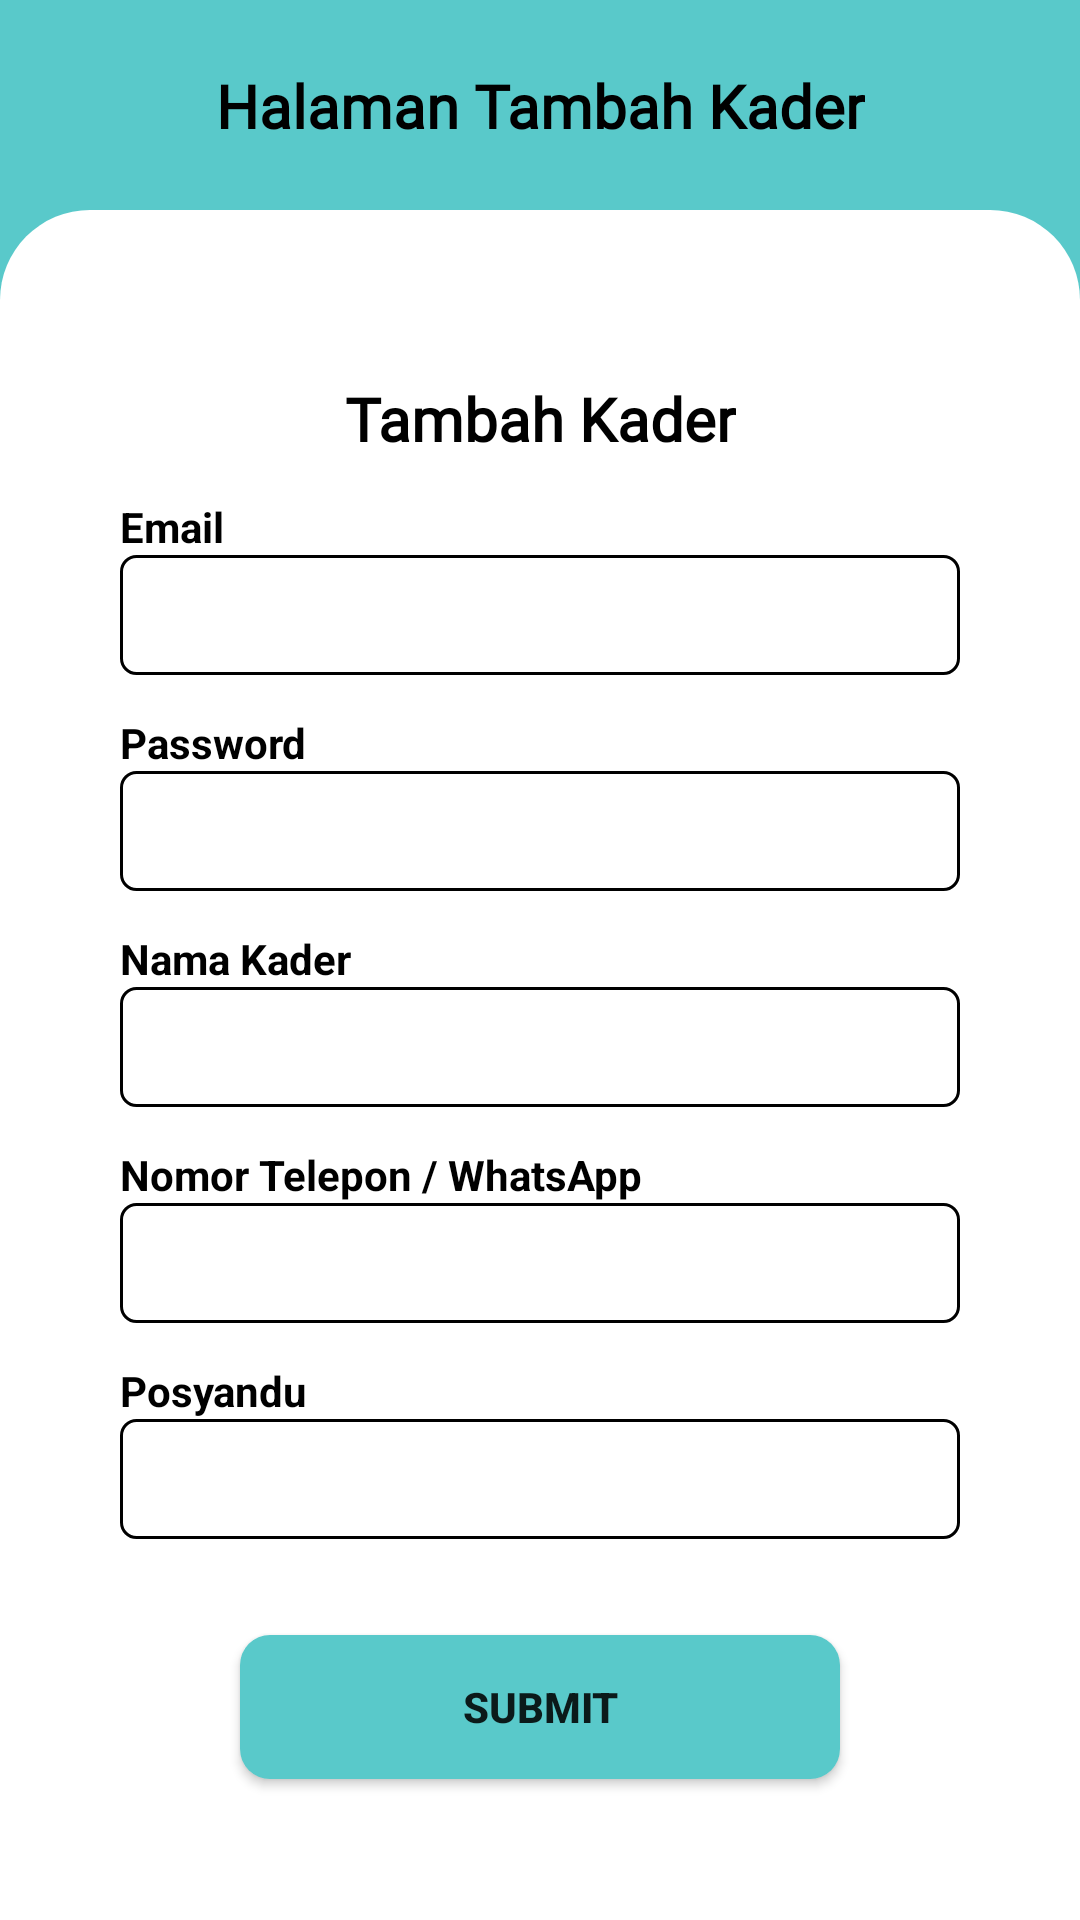

Produce the Android XML layout that renders to this screen, including the resource entries it uses.
<!-- AndroidManifest.xml: application theme Theme.KMSApp -->
<!-- res/layout/activity_tambah_kader.xml -->
<?xml version="1.0" encoding="utf-8"?>
<androidx.constraintlayout.widget.ConstraintLayout xmlns:android="http://schemas.android.com/apk/res/android"
    xmlns:app="http://schemas.android.com/apk/res-auto"
    xmlns:tools="http://schemas.android.com/tools"
    android:layout_width="match_parent"
    android:layout_height="match_parent"
    android:background="@color/colorPrimary"
    tools:context=".TambahKader">

    <TextView
        android:id="@+id/textView6"
        android:layout_width="wrap_content"
        android:layout_height="wrap_content"
        android:layout_marginTop="24dp"
        android:layout_marginBottom="24dp"
        android:fontFamily="@font/poppins_black"
        android:text="Halaman Tambah Kader"
        android:textColor="@color/black"
        android:textSize="20sp"
        android:textStyle="bold"
        app:layout_constraintBottom_toTopOf="@+id/constraintLayout3"
        app:layout_constraintEnd_toEndOf="parent"
        app:layout_constraintStart_toStartOf="parent"
        app:layout_constraintTop_toTopOf="parent" />

    <androidx.constraintlayout.widget.ConstraintLayout
        android:id="@+id/constraintLayout3"
        android:layout_width="match_parent"
        android:layout_height="match_parent"
        android:layout_marginTop="70dp"
        android:background="@drawable/background_login"
        android:padding="40dp"
        app:layout_constraintBottom_toBottomOf="parent"
        app:layout_constraintEnd_toEndOf="parent"
        app:layout_constraintStart_toStartOf="parent"
        app:layout_constraintTop_toTopOf="parent">


        <TextView
            android:id="@+id/textView7"
            android:layout_width="wrap_content"
            android:layout_height="wrap_content"
            android:layout_marginTop="16dp"
            android:fontFamily="@font/poppins_black"
            android:text="Tambah Kader"
            android:textColor="@color/black"
            android:textSize="20sp"
            android:textStyle="bold"
            app:layout_constraintEnd_toEndOf="parent"
            app:layout_constraintStart_toStartOf="parent"
            app:layout_constraintTop_toTopOf="parent" />

        <EditText
            android:visibility="gone"
            android:id="@+id/editTextTextPersonName"
            android:layout_width="match_parent"
            android:layout_height="40dp"
            android:layout_marginTop="32dp"
            android:background="@drawable/background_edittext"
            android:ems="10"
            android:inputType="textPersonName"
            app:layout_constraintEnd_toEndOf="parent"
            app:layout_constraintStart_toStartOf="parent"
            app:layout_constraintTop_toBottomOf="@+id/textView7" />

        <TextView
            android:id="@+id/textView8"
            android:visibility="gone"
            android:layout_width="wrap_content"
            android:layout_height="wrap_content"
            android:text="Username"
            android:textColor="@color/black"
            android:textSize="14sp"
            android:textStyle="bold"
            app:layout_constraintBottom_toTopOf="@+id/editTextTextPersonName"
            app:layout_constraintStart_toStartOf="@+id/editTextTextPersonName" />

        <EditText
            android:id="@+id/editTextTextEmailAddress"
            android:layout_width="match_parent"
            android:layout_height="40dp"
            android:layout_marginTop="32dp"
            android:background="@drawable/background_edittext"
            android:ems="10"
            android:inputType="textEmailAddress"
            app:layout_constraintEnd_toEndOf="parent"
            app:layout_constraintStart_toStartOf="parent"
            app:layout_constraintTop_toBottomOf="@+id/editTextTextPersonName" />

        <TextView
            android:id="@+id/textView9"
            android:layout_width="wrap_content"
            android:layout_height="wrap_content"
            android:text="Email"
            android:textColor="@color/black"
            android:textSize="14sp"
            android:textStyle="bold"
            app:layout_constraintBottom_toTopOf="@+id/editTextTextEmailAddress"
            app:layout_constraintStart_toStartOf="@+id/editTextTextEmailAddress" />

        <EditText
            android:id="@+id/editTextTextPassword"
            android:layout_width="match_parent"
            android:layout_height="40dp"
            android:layout_marginTop="32dp"
            android:background="@drawable/background_edittext"
            android:ems="10"
            android:inputType="textPassword"
            app:layout_constraintEnd_toEndOf="parent"
            app:layout_constraintStart_toStartOf="parent"
            app:layout_constraintTop_toBottomOf="@+id/editTextTextEmailAddress" />

        <TextView
            android:id="@+id/textView10"
            android:layout_width="wrap_content"
            android:layout_height="wrap_content"
            android:text="Password"
            android:textColor="@color/black"
            android:textSize="14sp"
            android:textStyle="bold"
            app:layout_constraintBottom_toTopOf="@+id/editTextTextPassword"
            app:layout_constraintStart_toStartOf="@+id/editTextTextPassword" />

        <EditText
            android:id="@+id/editTextTextPersonName2"
            android:layout_width="match_parent"
            android:layout_height="40dp"
            android:layout_marginTop="32dp"
            android:background="@drawable/background_edittext"
            android:ems="10"
            android:inputType="textPersonName"
            app:layout_constraintEnd_toEndOf="parent"
            app:layout_constraintStart_toStartOf="parent"
            app:layout_constraintTop_toBottomOf="@+id/editTextTextPassword" />

        <TextView
            android:id="@+id/textView11"
            android:layout_width="wrap_content"
            android:layout_height="wrap_content"
            android:text="Nama Kader"
            android:textColor="@color/black"
            android:textSize="14sp"
            android:textStyle="bold"
            app:layout_constraintBottom_toTopOf="@+id/editTextTextPersonName2"
            app:layout_constraintStart_toStartOf="@+id/editTextTextPersonName2" />

        <EditText
            android:id="@+id/editTextPhone"
            android:layout_width="match_parent"
            android:layout_height="40dp"
            android:layout_marginTop="32dp"
            android:background="@drawable/background_edittext"
            android:ems="10"
            android:inputType="phone"
            app:layout_constraintEnd_toEndOf="parent"
            app:layout_constraintStart_toStartOf="parent"
            app:layout_constraintTop_toBottomOf="@+id/editTextTextPersonName2" />

        <TextView
            android:id="@+id/textView12"
            android:layout_width="wrap_content"
            android:layout_height="wrap_content"
            android:text="Nomor Telepon / WhatsApp"
            android:textColor="@color/black"
            android:textSize="14sp"
            android:textStyle="bold"
            app:layout_constraintBottom_toTopOf="@+id/editTextPhone"
            app:layout_constraintStart_toStartOf="@+id/editTextPhone" />

        <Spinner
            android:id="@+id/spnPosyandu"
            android:layout_width="match_parent"
            android:layout_height="40dp"
            android:layout_marginTop="32dp"
            android:background="@drawable/background_edittext"
            android:ems="10"
            app:layout_constraintEnd_toEndOf="parent"
            app:layout_constraintStart_toStartOf="parent"
            app:layout_constraintTop_toBottomOf="@+id/editTextPhone"
            />

        <TextView
            android:id="@+id/tvX"
            android:layout_width="wrap_content"
            android:layout_height="wrap_content"
            android:text="Posyandu"
            android:textColor="@color/black"
            android:textSize="14sp"
            android:textStyle="bold"
            app:layout_constraintBottom_toTopOf="@+id/spnPosyandu"
            app:layout_constraintStart_toStartOf="@+id/spnPosyandu" />

        <Button
            android:id="@+id/button4"
            android:layout_width="200dp"
            android:layout_height="wrap_content"
            android:layout_marginTop="32dp"
            android:background="@drawable/background_button_submit"
            android:text="Submit"
            android:textStyle="bold"
            app:layout_constraintEnd_toEndOf="parent"
            app:layout_constraintStart_toStartOf="parent"
            app:layout_constraintTop_toBottomOf="@+id/spnPosyandu" />

    </androidx.constraintlayout.widget.ConstraintLayout>
</androidx.constraintlayout.widget.ConstraintLayout>
<!-- resources referenced by this layout -->
<resources>
  <color name="black">#FF000000</color>
  <color name="colorPrimary">#59C9CA</color>
  <!-- drawable background_button_submit (drawable) -->
  <?xml version="1.0" encoding="utf-8"?>
  <selector xmlns:android="http://schemas.android.com/apk/res/android">
  <item>
      <shape android:shape="rectangle">
          <solid android:color="@color/colorPrimary" />
          <corners android:radius="10sp" />
      </shape>
  </item>
  </selector>
  <!-- drawable background_edittext (drawable) -->
  <?xml version="1.0" encoding="utf-8"?>
  <selector xmlns:android="http://schemas.android.com/apk/res/android">
  <item>
      <shape android:shape="rectangle">
          <corners android:radius="5sp" />
          <padding android:bottom="10dp" android:left="10dp" android:right="10dp" android:top="10dp"  />
          <stroke android:width="1dp" android:color="#000000"/>
      </shape>
  </item>
  </selector>
  <!-- drawable background_login (drawable) -->
  <?xml version="1.0" encoding="utf-8"?>
  <selector xmlns:android="http://schemas.android.com/apk/res/android">
  <item>
      <shape android:shape="rectangle">
          <solid android:color="#FFFFFF"/>
          <corners android:topLeftRadius="30sp" android:topRightRadius="30sp" />
      </shape>
  </item>
  </selector>
  <style name="Theme.KMSApp" parent="Theme.AppCompat.Light.NoActionBar">
          
          <item name="colorPrimary">@color/colorPrimary</item>
          <item name="colorPrimaryVariant">@color/purple_700</item>
          <item name="colorOnPrimary">@color/white</item>
          
          <item name="colorSecondary">@color/teal_200</item>
          <item name="colorSecondaryVariant">@color/teal_700</item>
          <item name="colorOnSecondary">@color/black</item>
          
          <item name="android:statusBarColor" tools:targetApi="l">?attr/colorPrimary</item>
          
      </style>
  <color name="purple_700">#FF3700B3</color>
  <color name="white">#FFFFFFFF</color>
  <color name="teal_200">#FF03DAC5</color>
  <color name="teal_700">#FF018786</color>
</resources>
